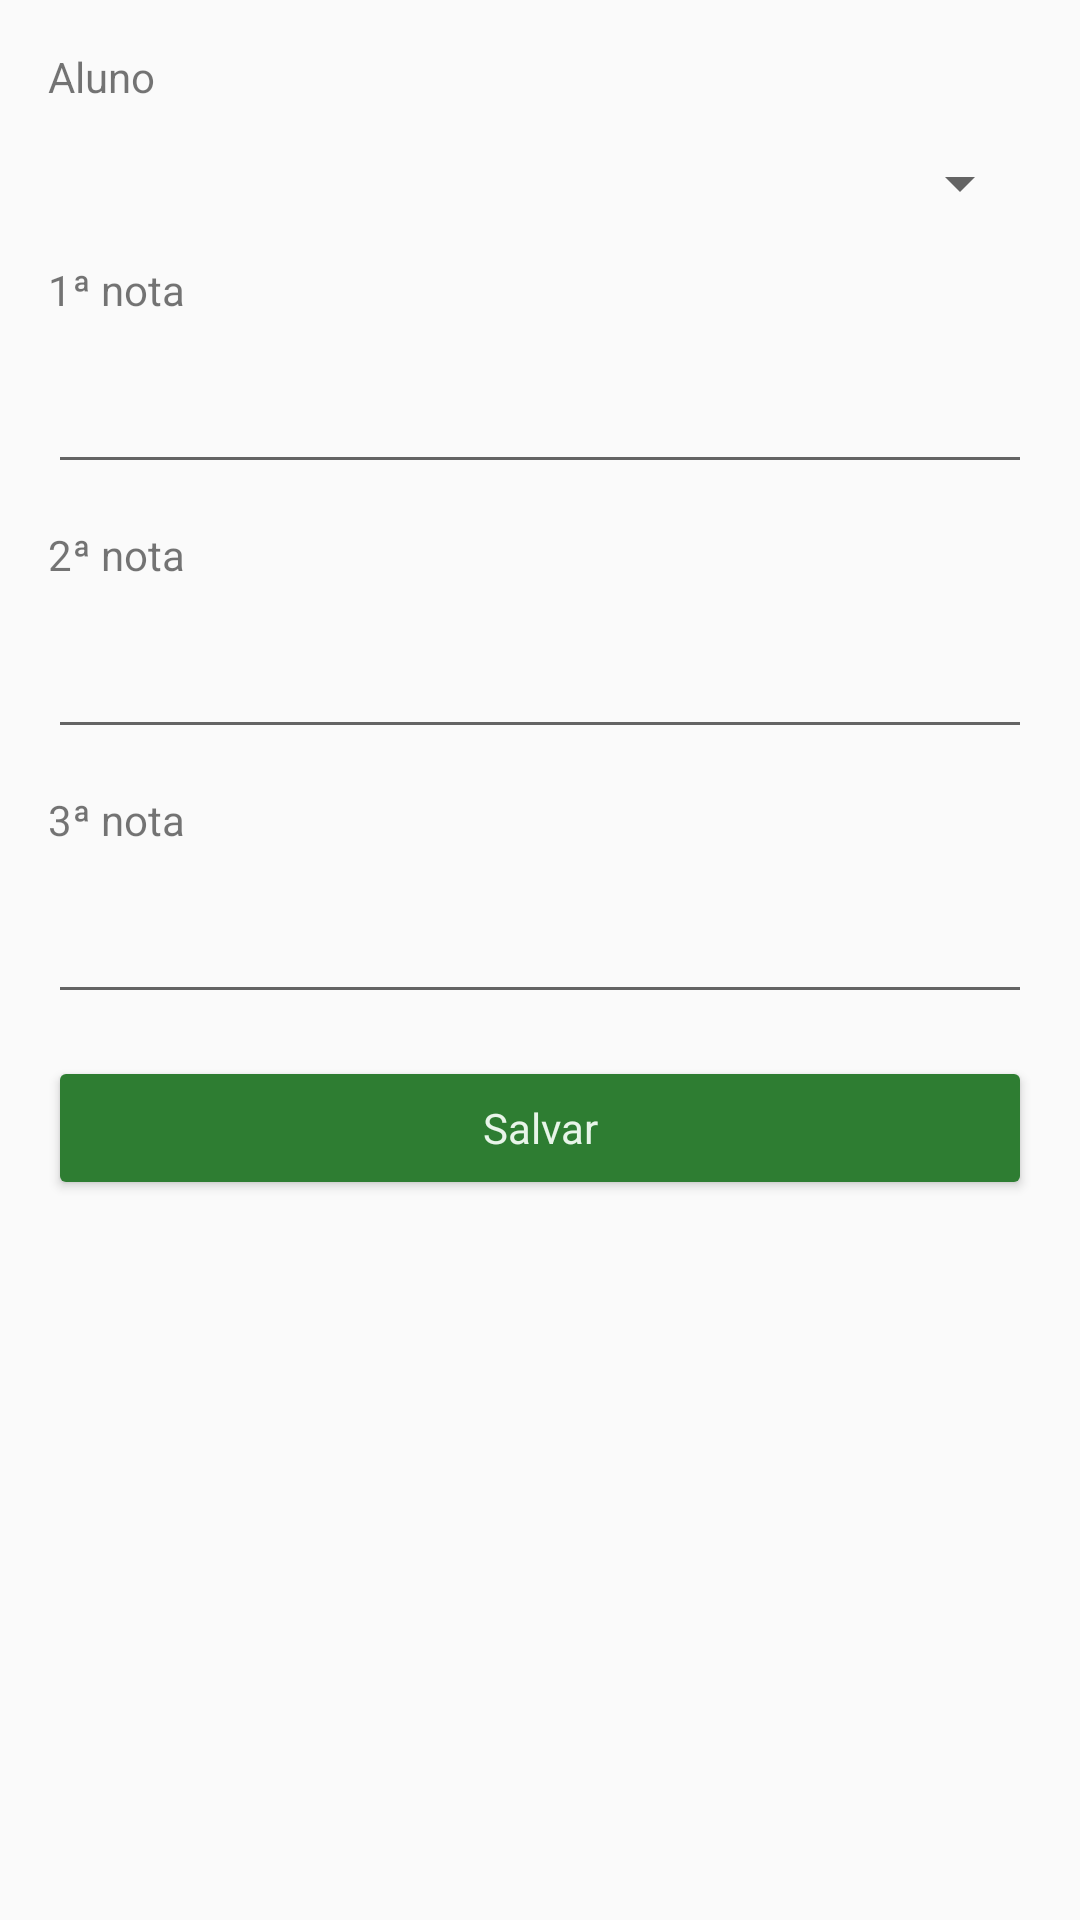

Here is an Android app screen rendered from its layout file. Give the layout XML and the strings, colors and styles it references.
<!-- AndroidManifest.xml: application theme AppTheme -->
<!-- res/layout/activity_lanca_notas.xml -->
<?xml version="1.0" encoding="utf-8"?>
<LinearLayout xmlns:android="http://schemas.android.com/apk/res/android"
    xmlns:tools="http://schemas.android.com/tools" android:layout_width="match_parent"
    android:layout_height="match_parent" android:paddingLeft="@dimen/activity_horizontal_margin"
    android:padding="16dp"
    android:orientation="vertical"
    tools:context="br.senac.pi.controlenotas.LancaNotaActivity">


    <TextView
        android:layout_width="match_parent"
        android:layout_height="wrap_content"
        android:text="@string/aluno"/>

    <Spinner
        android:layout_width="fill_parent"
        android:layout_height="wrap_content"
        android:id="@+id/spinnerAluno"/>
    <TextView
        android:layout_width="match_parent"
        android:layout_height="wrap_content"
        android:text="@string/primeira_nota"/>

    <EditText
        android:layout_width="match_parent"
        android:layout_height="wrap_content"
        android:inputType="numberDecimal"
        android:id="@+id/edtPrimeiraNota"/>

    <TextView
        android:layout_width="match_parent"
        android:layout_height="wrap_content"
        android:text="@string/segunda_nota"/>

    <EditText
        android:layout_width="match_parent"
        android:layout_height="wrap_content"
        android:inputType="numberDecimal"
        android:id="@+id/edtSegundaNota"/>

    <TextView
        android:layout_width="match_parent"
        android:layout_height="wrap_content"
        android:text="@string/terceira_nota"/>

    <EditText
        android:layout_width="match_parent"
        android:layout_height="wrap_content"
        android:inputType="numberDecimal"
        android:id="@+id/edtTerceiraNota"/>

    <Button
        style="@style/BtnStyle"
        android:id="@+id/btnLancaNota"
        android:text="@string/salvar"/>

</LinearLayout>
<!-- resources referenced by this layout -->
<resources>
  <string name="aluno">Aluno</string>
  <string name="primeira_nota">1ª nota</string>
  <string name="salvar">Salvar</string>
  <string name="segunda_nota">2ª nota</string>
  <string name="terceira_nota">3ª nota</string>
  <style name="BtnStyle" parent="AppTheme">
  
          <item name="android:layout_width">match_parent</item>
          <item name="android:layout_height">wrap_content</item>
          <item name="android:backgroundTint">#2E7D32</item>
          <item name="android:backgroundTintMode">src_over</item>
          <item name="android:textColor">#E8F5E9</item>
      </style>
  <style name="AppTheme" parent="Theme.AppCompat.Light.DarkActionBar">
          
          <item name="android:layout_marginBottom">14dp</item>
          <item name="colorPrimary">@color/colorPrimary</item>
          <item name="colorPrimaryDark">@color/colorPrimaryDark</item>
          <item name="colorAccent">@color/colorAccent</item>
      </style>
  <color name="colorPrimary">#43A047</color>
  <color name="colorPrimaryDark">#1B5E20</color>
  <color name="colorAccent">#A5D6A7</color>
</resources>
